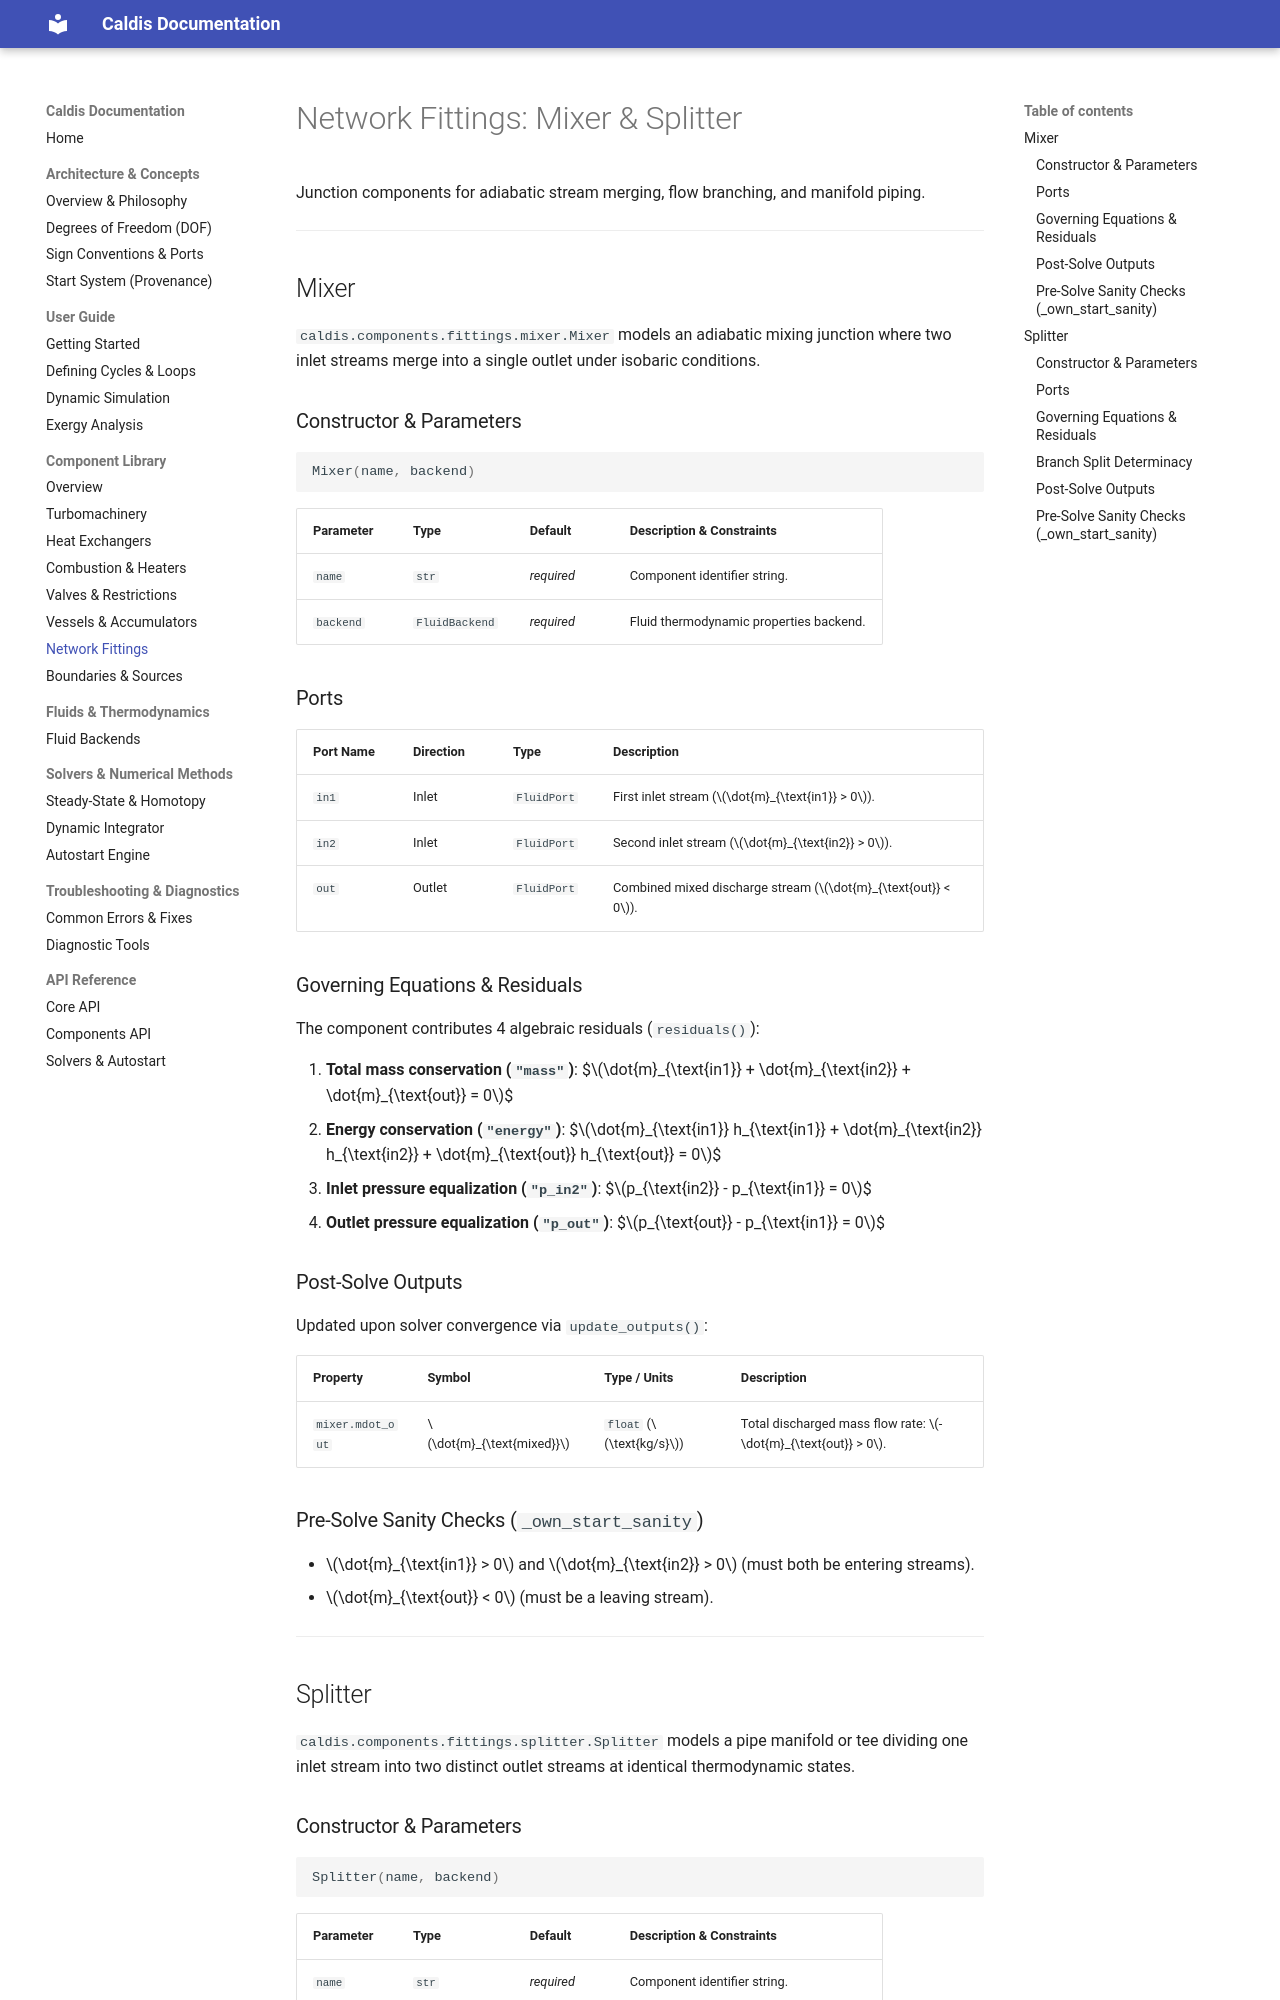

repository: Sebls/ES3A_EEP-01-energy-systems · page: components/fittings/index.html · generator: mkdocs

# Network Fittings: Mixer & Splitter

Junction components for adiabatic stream merging, flow branching, and manifold piping.

---

## Mixer

`caldis.components.fittings.mixer.Mixer` models an adiabatic mixing junction where two inlet streams merge into a single outlet under isobaric conditions.

### Constructor & Parameters

```python
Mixer(name, backend)
```

| Parameter | Type | Default | Description & Constraints |
| :--- | :--- | :--- | :--- |
| `name` | `str` | *required* | Component identifier string. |
| `backend` | `FluidBackend` | *required* | Fluid thermodynamic properties backend. |

### Ports

| Port Name | Direction | Type | Description |
| :--- | :--- | :--- | :--- |
| `in1` | Inlet | `FluidPort` | First inlet stream ($\dot{m}_{\text{in1}} > 0$). |
| `in2` | Inlet | `FluidPort` | Second inlet stream ($\dot{m}_{\text{in2}} > 0$). |
| `out` | Outlet | `FluidPort` | Combined mixed discharge stream ($\dot{m}_{\text{out}} < 0$). |

### Governing Equations & Residuals

The component contributes 4 algebraic residuals (`residuals()`):

1. **Total mass conservation (`"mass"`)**:
   $$\dot{m}_{\text{in1}} + \dot{m}_{\text{in2}} + \dot{m}_{\text{out}} = 0$$
2. **Energy conservation (`"energy"`)**:
   $$\dot{m}_{\text{in1}} h_{\text{in1}} + \dot{m}_{\text{in2}} h_{\text{in2}} + \dot{m}_{\text{out}} h_{\text{out}} = 0$$
3. **Inlet pressure equalization (`"p_in2"`)**:
   $$p_{\text{in2}} - p_{\text{in1}} = 0$$
4. **Outlet pressure equalization (`"p_out"`)**:
   $$p_{\text{out}} - p_{\text{in1}} = 0$$

### Post-Solve Outputs

Updated upon solver convergence via `update_outputs()`:

| Property | Symbol | Type / Units | Description |
| :--- | :--- | :--- | :--- |
| `mixer.mdot_out` | $\dot{m}_{\text{mixed}}$ | `float` ($\text{kg/s}$) | Total discharged mass flow rate: $-\dot{m}_{\text{out}} > 0$. |

### Pre-Solve Sanity Checks (`_own_start_sanity`)

- $\dot{m}_{\text{in1}} > 0$ and $\dot{m}_{\text{in2}} > 0$ (must both be entering streams).
- $\dot{m}_{\text{out}} < 0$ (must be a leaving stream).

---

## Splitter

`caldis.components.fittings.splitter.Splitter` models a pipe manifold or tee dividing one inlet stream into two distinct outlet streams at identical thermodynamic states.

### Constructor & Parameters

```python
Splitter(name, backend)
```

| Parameter | Type | Default | Description & Constraints |
| :--- | :--- | :--- | :--- |
| `name` | `str` | *required* | Component identifier string. |
| `backend` | `FluidBackend` | *required* | Fluid thermodynamic properties backend. |
